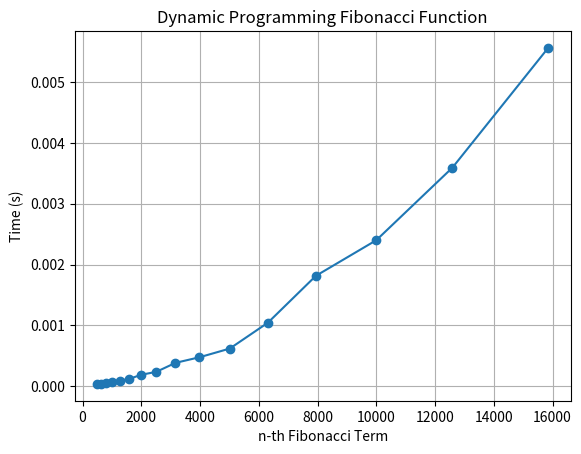

Source code (Python):
import time
import matplotlib.pyplot as plt

def f(x):
    l1 = [0, 1]
    for i in range(2, x + 1):
        l1.append(l1[i-1] + l1[i-2])
    return l1[x]

A = [501, 631, 794, 1000,
1259, 1585, 1995, 2512, 3162, 3981, 5012, 6310, 7943, 10000, 12589, 15849]
execution_times = []

for i in A:
    start = time.time()
    result = f(i) 
    end = time.time()
    execution_times.append(end - start)

print("      ", end="") 
for val in A:
    print(f"{val:>10}", end="")
print() 

print("      ", end="") 
for t in execution_times:
    print(f"{t:>10.4f}", end="")
print("\n")

plt.plot(A, execution_times, marker='o', color='tab:blue')
plt.title("Dynamic Programming Fibonacci Function")
plt.xlabel("n-th Fibonacci Term")
plt.ylabel("Time (s)")
plt.grid(True)
plt.show()